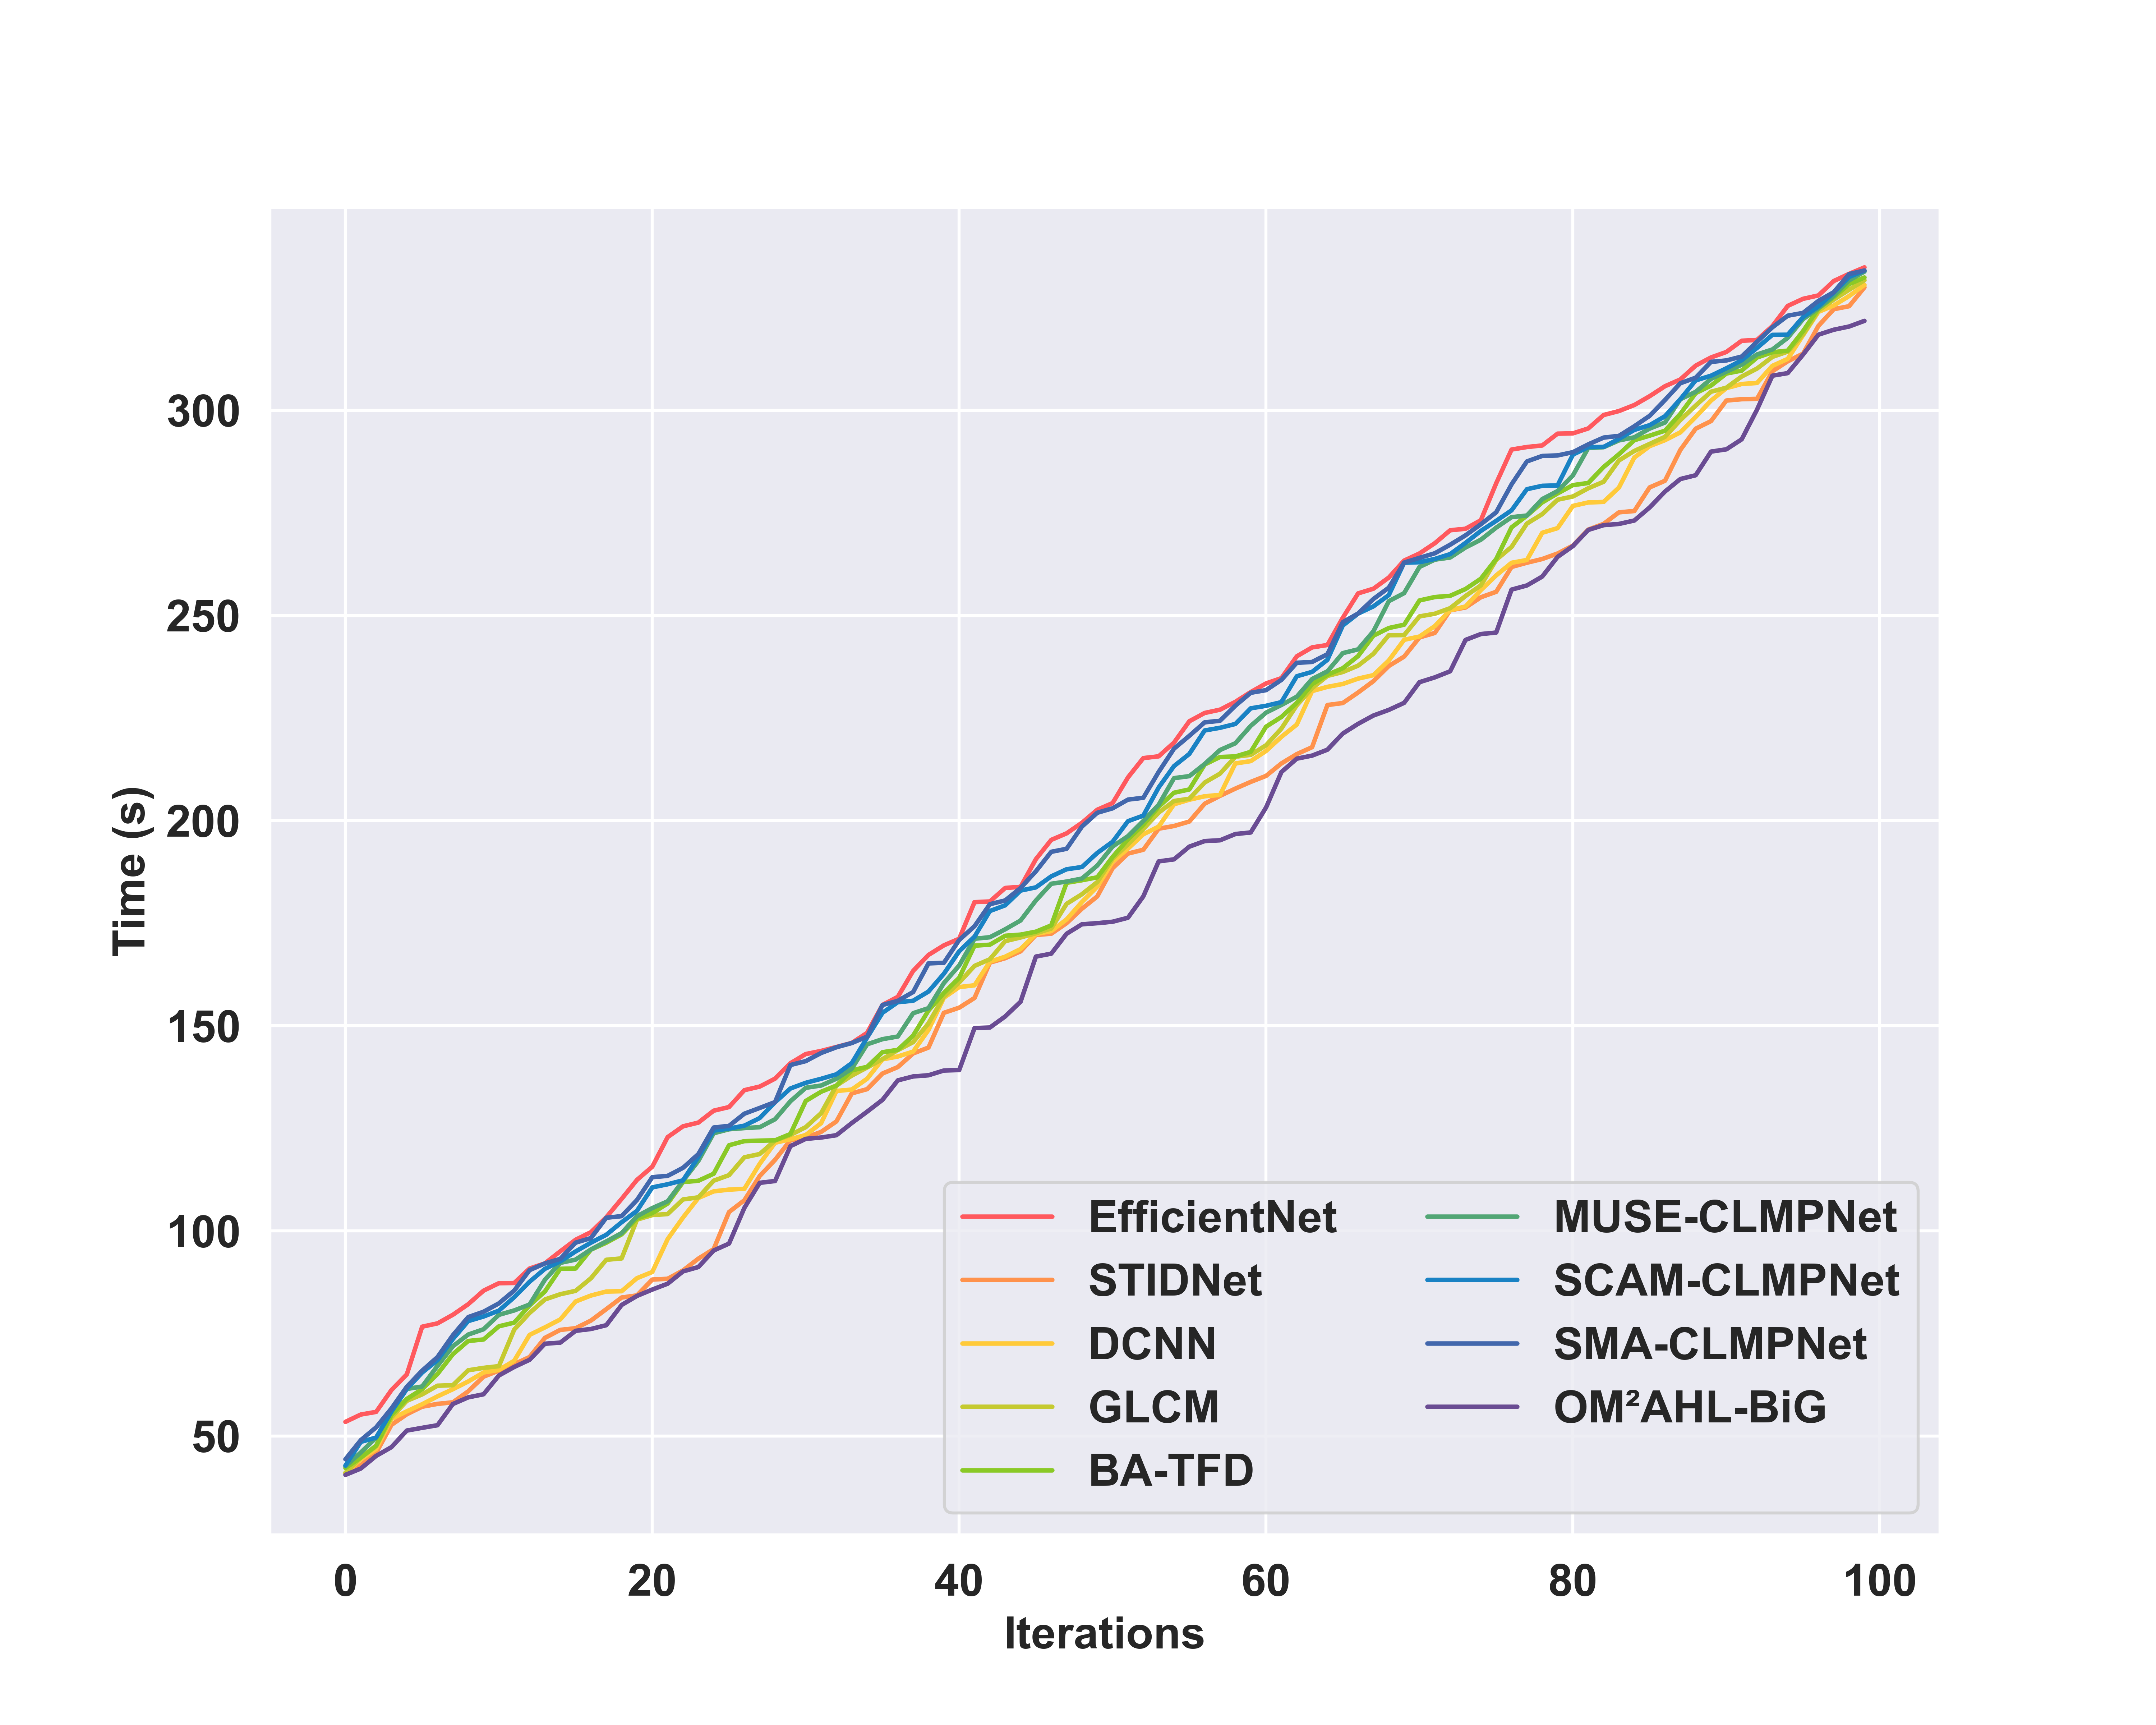

Values plotted in this chart, from the file beside it:
, Epochs 0, Epochs 1, Epochs 2, Epochs 3, Epochs 4, Epochs 5, Epochs 6, Epochs 7, Epochs 8, Epochs 9, Epochs 10, Epochs 11, Epochs 12, Epochs 13, Epochs 14, Epochs 15, Epochs 16, Epochs 17, Epochs 18, Epochs 19, Epochs 20, Epochs 21, Epochs 22
EfficientNet, 53.46, 55.24, 55.88, 61.22, 65.03, 76.65, 77.46, 79.55, 82.13, 85.43, 87.25, 87.3, 90.82, 92.09, 95.02, 97.83, 99.7, 103.3, 107.8, 112.4, 115.7, 122.9, 125.5
STIDNet, 40.91, 42.88, 45.92, 52.73, 55.31, 57.15, 57.84, 58.22, 60.89, 64.47, 65.95, 67.52, 69.26, 73.92, 75.87, 76.28, 78.14, 80.93, 83.76, 84.28, 88.14, 88.33, 90.36
DCNN, 40.95, 44.34, 46.83, 54.19, 56.03, 57.76, 59.67, 61.41, 63.29, 65.49, 66.12, 68.35, 74.65, 76.48, 78.42, 82.79, 84.24, 85.22, 85.3, 88.47, 89.99, 98, 103.3
GLCM, 41.06, 44.71, 47.49, 54.55, 58.58, 60.15, 62.27, 62.39, 66.03, 66.61, 67.03, 75.95, 80, 83.29, 84.56, 85.39, 88.46, 92.96, 93.3, 102.7, 103.9, 104.1, 107.7
BA-TFD, 42.22, 44.75, 47.66, 55.21, 59.05, 61.43, 65.14, 69.94, 73.17, 73.54, 76.75, 77.64, 81.83, 85.24, 90.76, 90.84, 95.43, 97.12, 99.16, 103, 104.3, 106.7, 111.9
MUSE-CLMPNet, 42.64, 46, 49.6, 55.94, 61.48, 62.08, 67.11, 71.88, 74.73, 76.02, 79.54, 80.61, 82.06, 88.1, 92.2, 93, 95.49, 97.44, 99.46, 103.6, 105.6, 107.2, 112.2
SCAM-CLMPNet, 42.82, 48.58, 49.64, 56.01, 61.5, 65.47, 68.47, 73.63, 78.02, 79.13, 80.56, 83.84, 87.61, 90.75, 92.55, 94.99, 97.13, 99.05, 102.1, 104.9, 110.6, 111.4, 112.3
SMA-CLMPNet, 44.34, 49, 52.13, 56.73, 62.02, 65.94, 69.25, 74.57, 78.99, 80.29, 82.34, 85.46, 90.44, 92.07, 93.18, 97.13, 98.25, 103.2, 103.6, 107.5, 113.1, 113.4, 115.4
OM²AHL-BiG, 40.54, 42.08, 45.16, 47.31, 51.34, 52, 52.64, 57.8, 59.43, 60.18, 64.75, 66.84, 68.58, 72.5, 72.77, 75.64, 76.09, 77.02, 81.94, 84.15, 85.71, 87.13, 90.12
